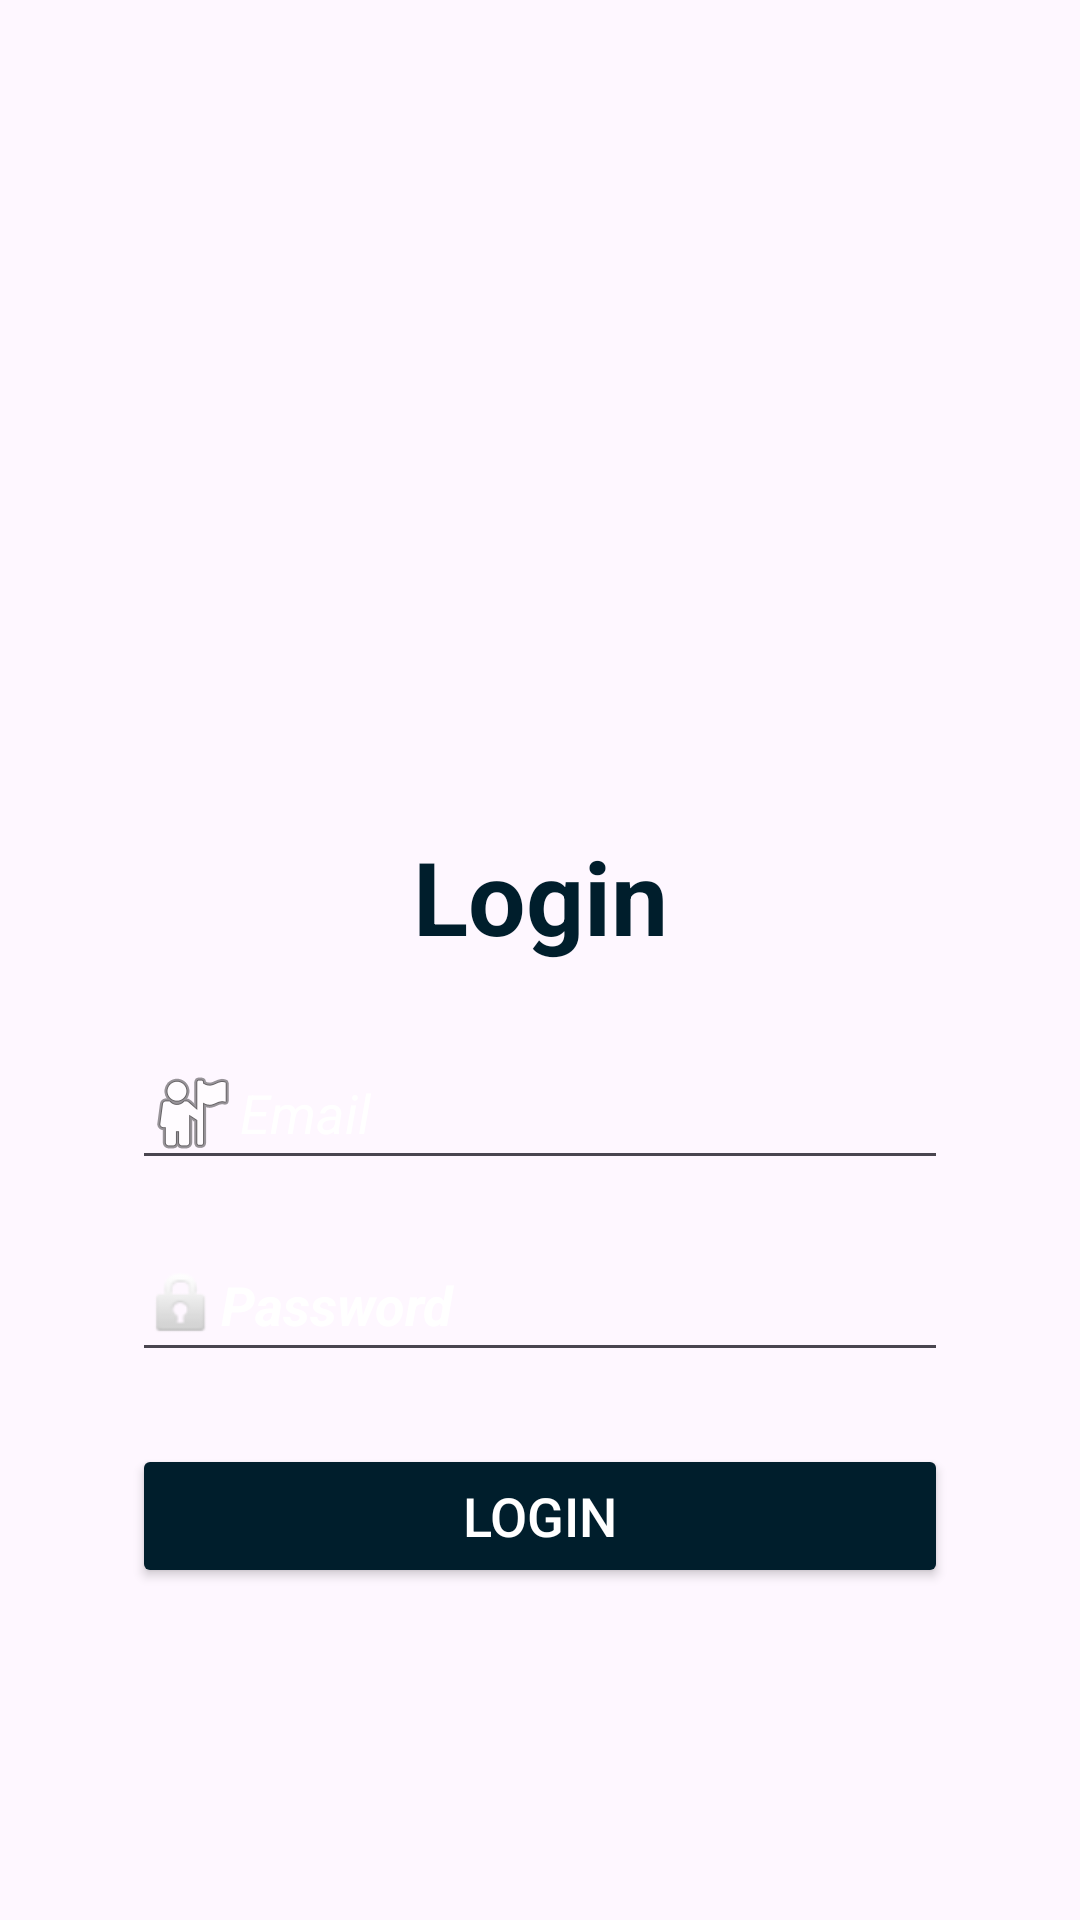

Reconstruct the res/layout file that produces this screen, plus the resources it refers to.
<!-- AndroidManifest.xml: application theme Theme.RCSSVenueManagement -->
<!-- res/layout/activity_sign_in.xml -->
<?xml version="1.0" encoding="utf-8"?>
<androidx.constraintlayout.widget.ConstraintLayout
    xmlns:android="http://schemas.android.com/apk/res/android"
    xmlns:app="http://schemas.android.com/apk/res-auto"
    xmlns:tools="http://schemas.android.com/tools"
    android:id="@+id/main"
    android:layout_width="match_parent"
    android:layout_height="match_parent"
    android:background="@drawable/j"
    android:padding="20dp"
    tools:context=".Sign_In">

    
    <ImageView
        android:id="@+id/imageView2"
        android:layout_width="188dp"
        android:layout_height="184dp"
        android:layout_marginTop="72dp"
        app:layout_constraintTop_toTopOf="parent"
        app:layout_constraintStart_toStartOf="parent"
        app:layout_constraintEnd_toEndOf="parent"
        app:srcCompat="@drawable/logo"
        tools:ignore="ContentDescription,ImageContrastCheck" />

    
    <TextView
        android:id="@+id/textView2"
        android:layout_width="wrap_content"
        android:layout_height="wrap_content"
        android:text="Login"
        android:textAlignment="center"
        android:textColor="@color/material_dynamic_primary10"
        android:textSize="34sp"
        android:textStyle="bold"
        app:layout_constraintEnd_toEndOf="parent"
        app:layout_constraintStart_toStartOf="parent"
        app:layout_constraintTop_toBottomOf="@id/imageView2"
        tools:ignore="HardcodedText" />

    
    <EditText
        android:id="@+id/editTextTextEmailAddress"
        android:layout_width="0dp"
        android:layout_height="48dp"
        android:layout_marginTop="24dp"
        android:drawableStart="@android:drawable/ic_menu_myplaces"
        android:hint="Email"
        android:inputType="textEmailAddress"
        android:textColor="@color/black"
        android:textColorHint="@color/white"
        android:textStyle="italic"
        app:layout_constraintEnd_toEndOf="parent"
        app:layout_constraintStart_toStartOf="parent"
        app:layout_constraintTop_toBottomOf="@id/textView2"
        app:layout_constraintWidth_percent="0.85"
        tools:ignore="Autofill,HardcodedText" />

    
    <EditText
        android:id="@+id/editTextTextPassword"
        android:layout_width="0dp"
        android:layout_height="48dp"
        android:layout_marginTop="16dp"
        android:drawableStart="@android:drawable/ic_lock_idle_lock"
        android:hint="Password"
        android:inputType="textPassword"
        android:textColor="@color/black"
        android:textColorHint="@color/white"
        android:textStyle="bold|italic"
        app:layout_constraintEnd_toEndOf="parent"
        app:layout_constraintStart_toStartOf="parent"
        app:layout_constraintTop_toBottomOf="@id/editTextTextEmailAddress"
        app:layout_constraintWidth_percent="0.85"
        tools:ignore="Autofill,HardcodedText" />

    
    <Button
        android:id="@+id/buttonLogIn"
        android:layout_width="0dp"
        android:layout_height="wrap_content"
        android:layout_marginTop="24dp"
        android:backgroundTint="@color/material_dynamic_primary10"
        android:text="Login"
        android:textColor="@color/white"
        android:textSize="18sp"
        app:layout_constraintEnd_toEndOf="parent"
        app:layout_constraintStart_toStartOf="parent"
        app:layout_constraintTop_toBottomOf="@id/editTextTextPassword"
        app:layout_constraintWidth_percent="0.85"
        tools:ignore="HardcodedText,DuplicateSpeakableTextCheck,TextContrastCheck" />

</androidx.constraintlayout.widget.ConstraintLayout>
<!-- resources referenced by this layout -->
<resources>
  <style name="Theme.RCSSVenueManagement" parent="Base.Theme.RCSSVenueManagement" />
  <style name="Base.Theme.RCSSVenueManagement" parent="Theme.Material3.DayNight.NoActionBar">
          
          
      </style>
  <!-- not gathered from this repository: default colours our renderer supplied (Android Studio template values) -->
  <color name="black">#FF000000</color>
  <color name="white">#FFFFFFFF</color>
</resources>
